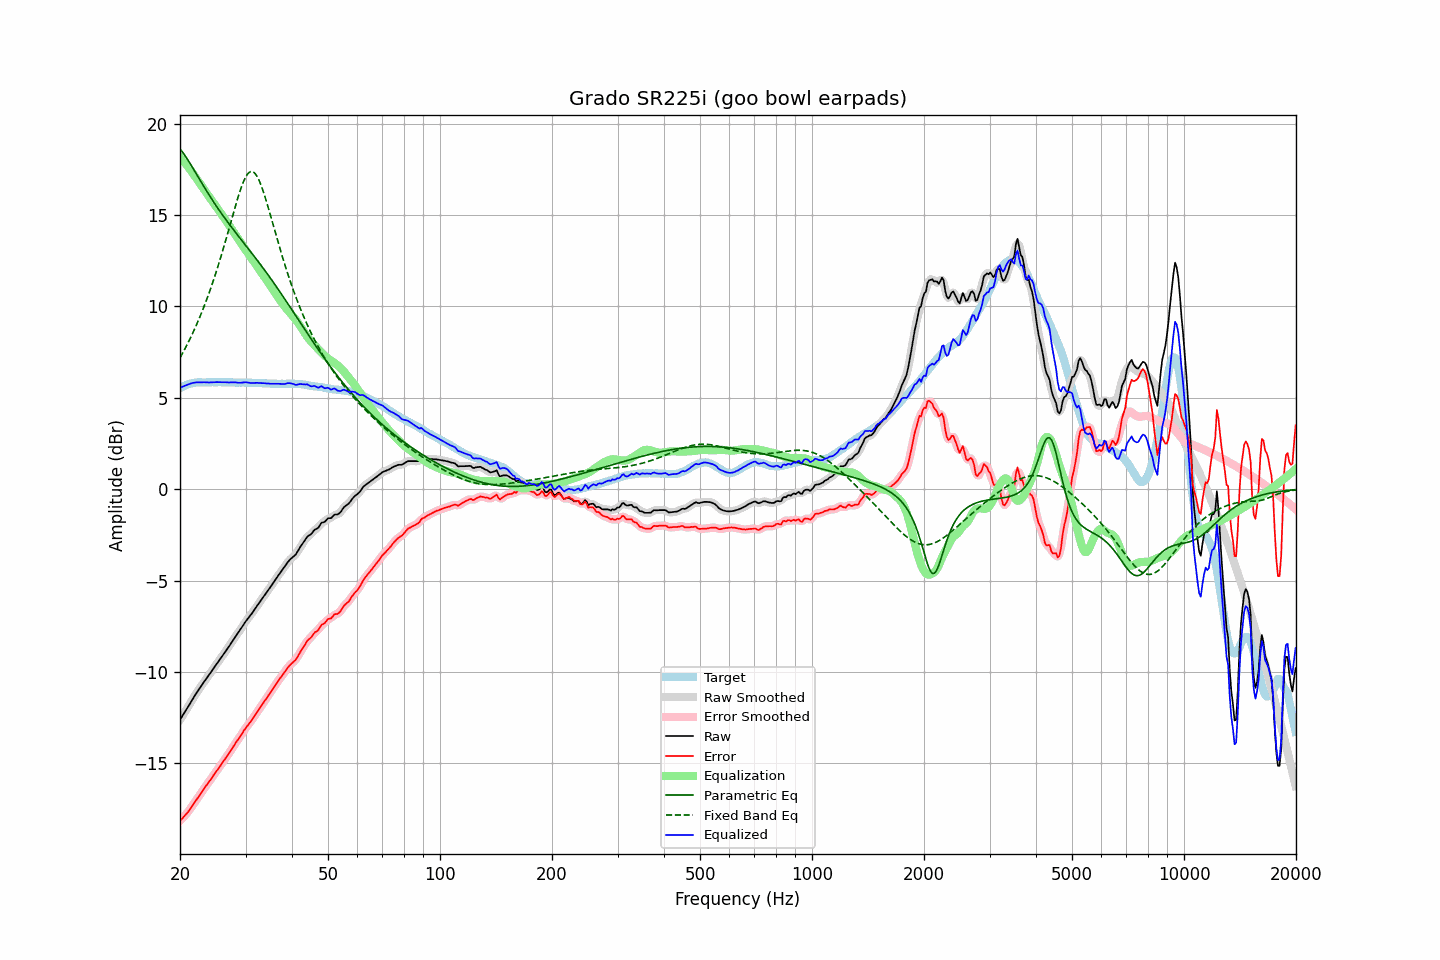

Data behind this chart, as committed beside it:
frequency, raw, error, smoothed, error_smoothed, equalization, parametric_eq, fixed_band_eq, equalized_raw, equalized_smoothed, target
20.00, -12.62, -18.14, -12.61, -18.14, 18.15, 18.62, 7.19, 5.54, 5.54, 5.53
20.20, -12.48, -18.05, -12.48, -18.05, 18.06, 18.51, 7.34, 5.58, 5.58, 5.58
20.40, -12.33, -17.96, -12.34, -17.96, 17.96, 18.39, 7.50, 5.62, 5.62, 5.63
20.61, -12.20, -17.85, -12.20, -17.86, 17.85, 18.27, 7.67, 5.66, 5.66, 5.66
20.81, -12.05, -17.76, -12.06, -17.76, 17.75, 18.13, 7.83, 5.69, 5.69, 5.71
21.02, -11.92, -17.66, -11.91, -17.65, 17.64, 18.00, 8.01, 5.72, 5.72, 5.75
21.23, -11.77, -17.53, -11.76, -17.53, 17.52, 17.86, 8.18, 5.76, 5.76, 5.77
21.44, -11.61, -17.40, -11.62, -17.40, 17.41, 17.71, 8.37, 5.79, 5.79, 5.79
21.66, -11.47, -17.27, -11.47, -17.27, 17.28, 17.57, 8.55, 5.81, 5.81, 5.81
21.87, -11.32, -17.14, -11.32, -17.14, 17.15, 17.42, 8.74, 5.83, 5.83, 5.82
22.09, -11.18, -17.02, -11.19, -17.02, 17.02, 17.27, 8.94, 5.84, 5.84, 5.84
22.31, -11.05, -16.90, -11.05, -16.90, 16.89, 17.12, 9.14, 5.84, 5.84, 5.85
22.54, -10.93, -16.77, -10.92, -16.77, 16.76, 16.98, 9.35, 5.84, 5.84, 5.85
22.76, -10.79, -16.64, -10.79, -16.64, 16.64, 16.83, 9.56, 5.84, 5.84, 5.85
22.99, -10.67, -16.50, -10.67, -16.50, 16.51, 16.68, 9.78, 5.85, 5.85, 5.84
23.22, -10.54, -16.37, -10.54, -16.38, 16.39, 16.54, 10.00, 5.85, 5.85, 5.84
23.45, -10.41, -16.25, -10.42, -16.26, 16.26, 16.39, 10.23, 5.85, 5.84, 5.84
23.69, -10.30, -16.14, -10.30, -16.14, 16.14, 16.25, 10.47, 5.84, 5.84, 5.85
23.92, -10.17, -16.02, -10.17, -16.02, 16.01, 16.11, 10.71, 5.84, 5.84, 5.85
24.16, -10.04, -15.89, -10.04, -15.89, 15.89, 15.97, 10.96, 5.84, 5.84, 5.85
24.40, -9.91, -15.77, -9.92, -15.77, 15.76, 15.83, 11.21, 5.85, 5.85, 5.86
24.65, -9.79, -15.63, -9.79, -15.64, 15.64, 15.70, 11.47, 5.85, 5.85, 5.85
24.89, -9.66, -15.51, -9.66, -15.51, 15.52, 15.57, 11.74, 5.85, 5.86, 5.85
25.14, -9.53, -15.38, -9.54, -15.39, 15.39, 15.44, 12.02, 5.86, 5.85, 5.85
25.39, -9.41, -15.27, -9.41, -15.27, 15.27, 15.31, 12.30, 5.85, 5.85, 5.86
25.65, -9.30, -15.15, -9.29, -15.14, 15.14, 15.18, 12.58, 5.85, 5.85, 5.86
25.91, -9.17, -15.01, -9.17, -15.02, 15.02, 15.05, 12.88, 5.85, 5.85, 5.85
26.16, -9.04, -14.89, -9.04, -14.89, 14.89, 14.93, 13.18, 5.85, 5.85, 5.85
26.43, -8.92, -14.76, -8.92, -14.76, 14.77, 14.81, 13.48, 5.85, 5.85, 5.85
26.69, -8.80, -14.64, -8.79, -14.64, 14.64, 14.69, 13.79, 5.84, 5.84, 5.85
26.96, -8.67, -14.51, -8.67, -14.51, 14.51, 14.57, 14.10, 5.84, 5.84, 5.85
27.23, -8.54, -14.38, -8.53, -14.38, 14.37, 14.45, 14.41, 5.84, 5.84, 5.85
27.50, -8.40, -14.24, -8.40, -14.24, 14.24, 14.34, 14.73, 5.85, 5.84, 5.85
27.77, -8.26, -14.10, -8.26, -14.10, 14.11, 14.22, 15.04, 5.85, 5.85, 5.84
28.05, -8.13, -13.97, -8.13, -13.97, 13.98, 14.11, 15.35, 5.84, 5.84, 5.84
28.33, -8.00, -13.83, -8.01, -13.84, 13.84, 13.99, 15.65, 5.84, 5.83, 5.83
28.62, -7.89, -13.71, -7.88, -13.71, 13.71, 13.88, 15.95, 5.82, 5.82, 5.83
28.90, -7.75, -13.59, -7.76, -13.59, 13.58, 13.77, 16.22, 5.82, 5.82, 5.84
29.19, -7.63, -13.45, -7.62, -13.45, 13.45, 13.66, 16.48, 5.82, 5.82, 5.83
29.48, -7.48, -13.32, -7.48, -13.32, 13.32, 13.54, 16.72, 5.83, 5.83, 5.84
29.78, -7.35, -13.17, -7.35, -13.18, 13.19, 13.43, 16.93, 5.85, 5.84, 5.83
30.08, -7.22, -13.05, -7.22, -13.05, 13.07, 13.32, 17.10, 5.85, 5.85, 5.84
30.38, -7.11, -12.93, -7.11, -12.94, 12.94, 13.21, 17.23, 5.84, 5.84, 5.83
30.68, -7.00, -12.82, -7.00, -12.82, 12.82, 13.10, 17.33, 5.82, 5.82, 5.83
30.99, -6.89, -12.71, -6.88, -12.71, 12.70, 12.99, 17.37, 5.81, 5.81, 5.83
31.30, -6.77, -12.58, -6.76, -12.59, 12.57, 12.87, 17.37, 5.80, 5.81, 5.82
31.61, -6.64, -12.45, -6.64, -12.45, 12.45, 12.76, 17.33, 5.81, 5.81, 5.82
31.93, -6.51, -12.32, -6.51, -12.32, 12.32, 12.65, 17.24, 5.81, 5.81, 5.82
32.24, -6.37, -12.18, -6.38, -12.19, 12.19, 12.53, 17.10, 5.82, 5.82, 5.81
32.57, -6.26, -12.06, -6.25, -12.06, 12.06, 12.41, 16.93, 5.81, 5.81, 5.81
32.89, -6.12, -11.93, -6.13, -11.93, 11.93, 12.30, 16.72, 5.81, 5.81, 5.81
33.22, -6.00, -11.80, -6.00, -11.80, 11.80, 12.18, 16.49, 5.80, 5.80, 5.80
33.55, -5.87, -11.67, -5.88, -11.67, 11.67, 12.06, 16.23, 5.80, 5.80, 5.80
33.89, -5.76, -11.54, -5.76, -11.54, 11.54, 11.94, 15.96, 5.79, 5.79, 5.79
34.23, -5.64, -11.42, -5.63, -11.42, 11.42, 11.82, 15.67, 5.78, 5.78, 5.79
34.57, -5.51, -11.28, -5.51, -11.29, 11.29, 11.70, 15.37, 5.78, 5.77, 5.78
34.92, -5.39, -11.16, -5.38, -11.16, 11.15, 11.58, 15.06, 5.77, 5.77, 5.78
35.27, -5.26, -11.02, -5.26, -11.02, 11.02, 11.45, 14.75, 5.77, 5.77, 5.77
35.62, -5.13, -10.89, -5.13, -10.89, 10.89, 11.33, 14.44, 5.77, 5.76, 5.77
35.97, -4.99, -10.76, -4.99, -10.76, 10.76, 11.20, 14.12, 5.77, 5.77, 5.77
... 635 more rows
